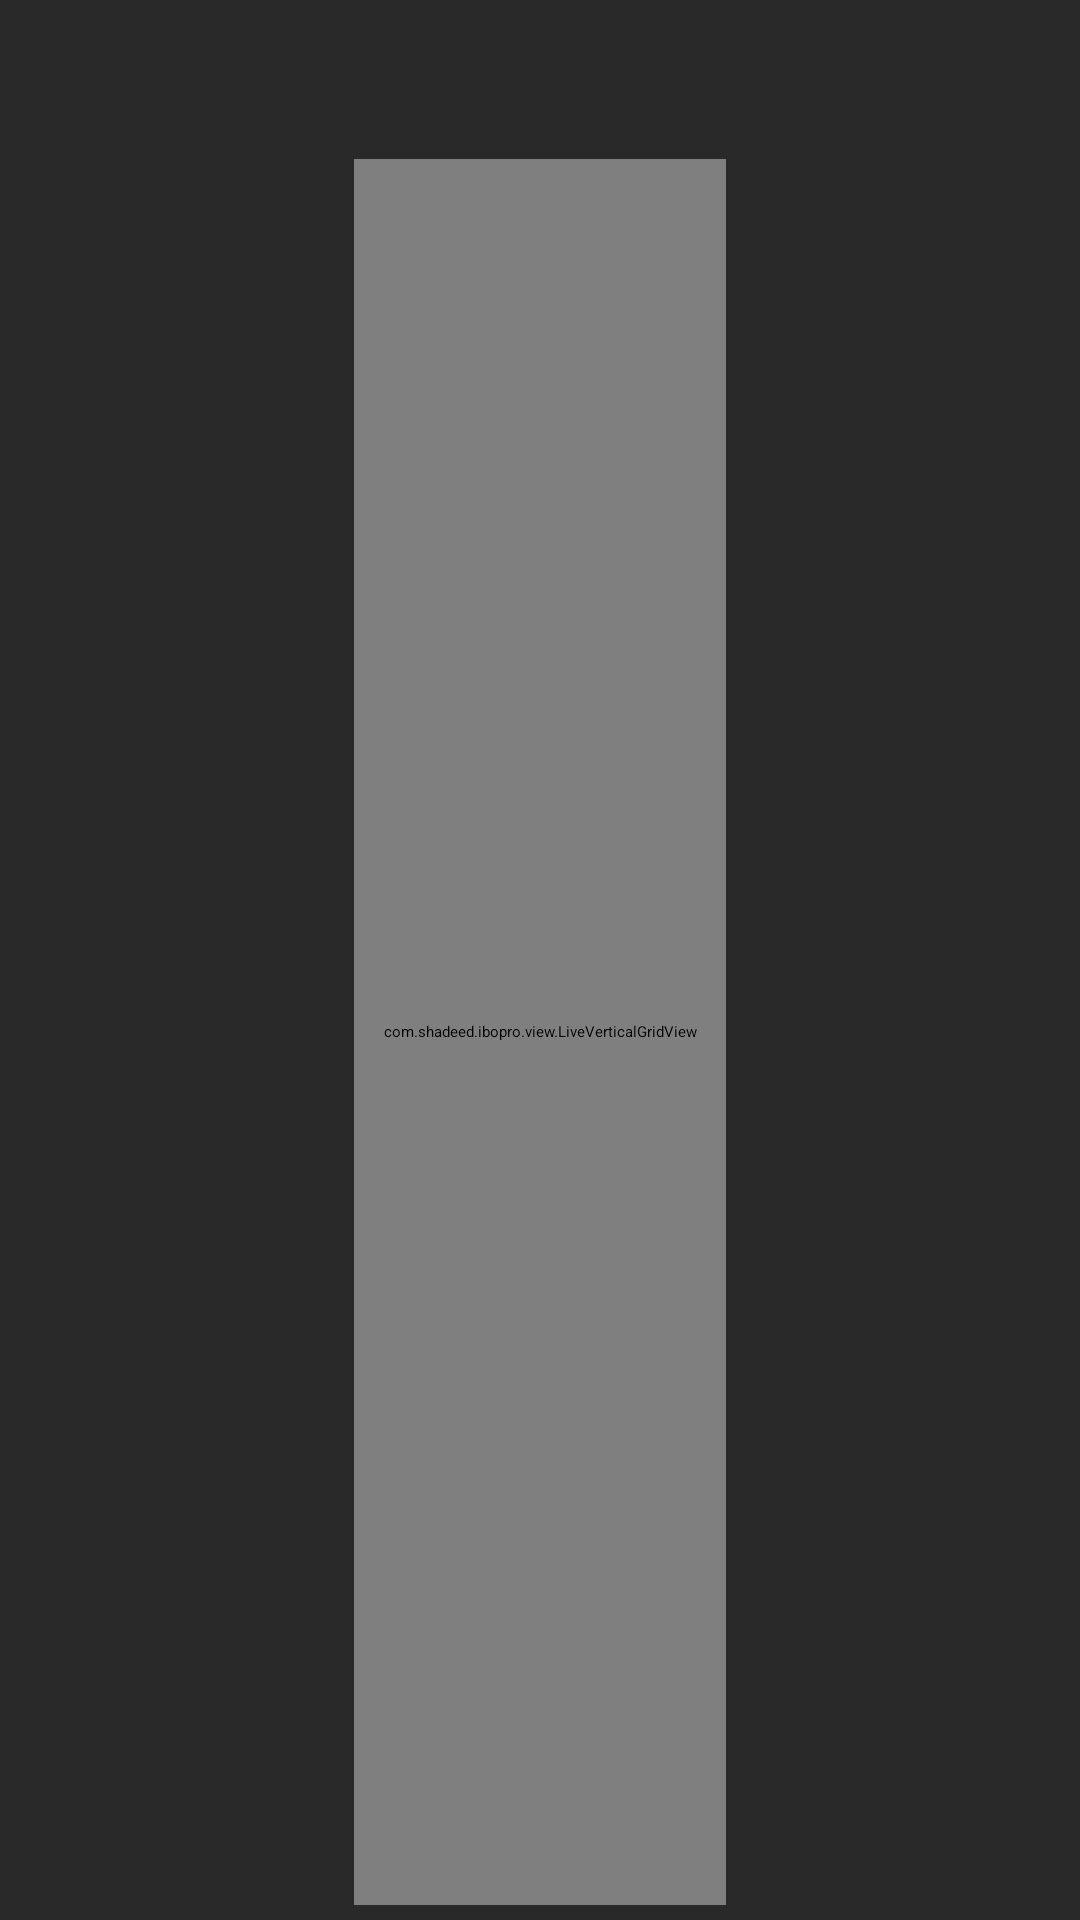

Produce the Android XML layout that renders to this screen, including the resource entries it uses.
<!-- AndroidManifest.xml: application theme AppTheme.NoActionBar -->
<!-- res/layout/fragment_group.xml -->
<?xml version="1.0" encoding="utf-8"?>
<androidx.constraintlayout.widget.ConstraintLayout android:background="@color/black_50" android:layout_width="match_parent" android:layout_height="match_parent"
  xmlns:android="http://schemas.android.com/apk/res/android" xmlns:app="http://schemas.android.com/apk/res-auto">
    <androidx.constraintlayout.widget.Guideline android:orientation="vertical" android:id="@id/guide_line" android:layout_width="wrap_content" android:layout_height="wrap_content" app:layout_constraintGuide_percent="0.3" />
    <androidx.constraintlayout.widget.Guideline android:orientation="vertical" android:id="@id/guide_line1" android:layout_width="wrap_content" android:layout_height="wrap_content" app:layout_constraintGuide_percent="0.7" />
    <ImageView android:id="@id/image_bg" android:background="@color/black_50" android:layout_width="match_parent" android:layout_height="match_parent" />
    <ImageButton android:id="@id/btn_back" android:background="@drawable/circle_bg" android:padding="@dimen/_7sdp" android:focusable="true" android:nextFocusLeft="@id/btn_back" android:nextFocusRight="@id/btn_back" android:nextFocusUp="@id/btn_back" android:nextFocusDown="@id/category_list" android:clickable="true" android:layout_width="@dimen/_22sdp" android:layout_height="@dimen/_22sdp" android:layout_marginTop="@dimen/_15sdp" android:src="@drawable/image_back_icon" android:scaleType="fitCenter" android:layout_marginStart="@dimen/_15sdp" app:layout_constraintStart_toStartOf="parent" app:layout_constraintTop_toTopOf="parent" />
    <TextView android:textSize="@dimen/_10sdp" android:textColor="@color/white" android:gravity="center_vertical" android:id="@id/txt_add" android:layout_width="wrap_content" android:layout_height="wrap_content" android:fontFamily="@font/roboto_light_aw3r" android:layout_marginStart="@dimen/_10sdp" app:layout_constraintBottom_toBottomOf="@id/btn_back" app:layout_constraintStart_toEndOf="@id/btn_back" app:layout_constraintTop_toTopOf="@id/btn_back" />
    <com.shadeed.ibopro.view.LiveVerticalGridView android:id="@id/category_list" android:nextFocusUp="@id/btn_back" android:layout_width="0.0sp" android:layout_height="0.0sp" android:layout_marginTop="@dimen/_20sdp" android:layout_marginBottom="@dimen/_5sdp" android:layout_marginStart="@dimen/_10sdp" android:layout_marginEnd="@dimen/_10sdp" app:layout_constraintBottom_toBottomOf="parent" app:layout_constraintEnd_toEndOf="@id/guide_line1" app:layout_constraintStart_toStartOf="@id/guide_line" app:layout_constraintTop_toBottomOf="@id/txt_add" />
</androidx.constraintlayout.widget.ConstraintLayout>
<!-- resources referenced by this layout -->
<resources>
  <color name="black_50">#99000000</color>
  <color name="white">#ffffff</color>
  <dimen name="_10sdp">10.0dp</dimen>
  <dimen name="_15sdp">15.0dp</dimen>
  <dimen name="_20sdp">20.0dp</dimen>
  <dimen name="_22sdp">22.0dp</dimen>
  <dimen name="_5sdp">5.0dp</dimen>
  <dimen name="_7sdp">7.0dp</dimen>
</resources>
